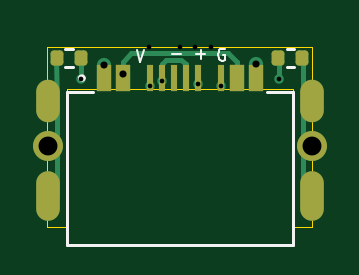
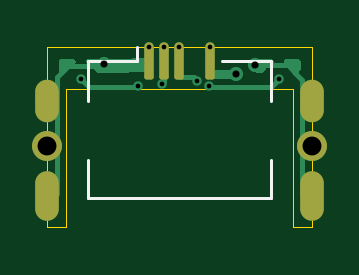
Circuit board: 11 layer files. Board 11.2 x 7.6 mm.
- bottom_copper: micro_usb_type_c_adapter-B_Cu.gbr (7368 bytes)
- bottom_mask: micro_usb_type_c_adapter-B_Mask.gbr (1667 bytes)
- paste: micro_usb_type_c_adapter-B_Paste.gbr (1241 bytes)
- bottom_silk: micro_usb_type_c_adapter-B_Silkscreen.gbr (911 bytes)
- outline: micro_usb_type_c_adapter-Edge_Cuts.gbr (899 bytes)
- top_copper: micro_usb_type_c_adapter-F_Cu.gbr (4955 bytes)
- top_mask: micro_usb_type_c_adapter-F_Mask.gbr (2212 bytes)
- paste: micro_usb_type_c_adapter-F_Paste.gbr (1816 bytes)
- top_silk: micro_usb_type_c_adapter-F_Silkscreen.gbr (2233 bytes)
- drill: micro_usb_type_c_adapter-NPTH.drl (264 bytes)
- drill: micro_usb_type_c_adapter-PTH.drl (978 bytes)

=== bottom_copper: micro_usb_type_c_adapter-B_Cu.gbr (7368 bytes, source omitted) ===
=== bottom_mask: micro_usb_type_c_adapter-B_Mask.gbr (1667 bytes, source withheld) ===
=== paste: micro_usb_type_c_adapter-B_Paste.gbr (1241 bytes, source withheld) ===
=== bottom_silk: micro_usb_type_c_adapter-B_Silkscreen.gbr ===
%TF.GenerationSoftware,KiCad,Pcbnew,10.0.5*%
%TF.CreationDate,2026-08-10T22:34:34+08:00*%
%TF.ProjectId,micro_usb_type_c_adapter,6d696372-6f5f-4757-9362-5f747970655f,rev?*%
%TF.SameCoordinates,Original*%
%TF.FileFunction,Legend,Bot*%
%TF.FilePolarity,Positive*%
%FSLAX46Y46*%
G04 Gerber Fmt 4.6, Leading zero omitted, Abs format (unit mm)*
G04 Created by KiCad (PCBNEW 10.0.5) date 2026-08-10 22:34:34*
%MOMM*%
%LPD*%
G01*
G04 APERTURE LIST*
%ADD10C,0.120000*%
G04 APERTURE END LIST*
%TO.C,J8*%
D10*
X120190000Y-85365000D02*
X122250000Y-85365000D01*
X120190000Y-87075000D02*
X120190000Y-85365000D01*
X120190000Y-91185000D02*
X120190000Y-89575000D01*
X125850000Y-85365000D02*
X125850000Y-84775000D01*
X127910000Y-85365000D02*
X125850000Y-85365000D01*
X127910000Y-87075000D02*
X127910000Y-85365000D01*
X127910000Y-91185000D02*
X120190000Y-91185000D01*
X127910000Y-91185000D02*
X127910000Y-89575000D01*
%TD*%
M02*

=== outline: micro_usb_type_c_adapter-Edge_Cuts.gbr ===
%TF.GenerationSoftware,KiCad,Pcbnew,10.0.5*%
%TF.CreationDate,2026-08-10T22:34:35+08:00*%
%TF.ProjectId,micro_usb_type_c_adapter,6d696372-6f5f-4757-9362-5f747970655f,rev?*%
%TF.SameCoordinates,Original*%
%TF.FileFunction,Profile,NP*%
%FSLAX46Y46*%
G04 Gerber Fmt 4.6, Leading zero omitted, Abs format (unit mm)*
G04 Created by KiCad (PCBNEW 10.0.5) date 2026-08-10 22:34:35*
%MOMM*%
%LPD*%
G01*
G04 APERTURE LIST*
%TA.AperFunction,Profile*%
%ADD10C,0.050000*%
%TD*%
G04 APERTURE END LIST*
D10*
X118425000Y-84775000D02*
X129650000Y-84775000D01*
X118425000Y-92425000D02*
X118425000Y-84775000D01*
X119250000Y-86575000D02*
X119250000Y-92425000D01*
X119250000Y-92425000D02*
X118425000Y-92425000D01*
X128850000Y-86575000D02*
X119250000Y-86575000D01*
X128850000Y-92425000D02*
X128850000Y-86575000D01*
X129650000Y-84775000D02*
X129650000Y-92425000D01*
X129650000Y-92425000D02*
X128850000Y-92425000D01*
M02*

=== top_copper: micro_usb_type_c_adapter-F_Cu.gbr ===
%TF.GenerationSoftware,KiCad,Pcbnew,10.0.5*%
%TF.CreationDate,2026-08-10T22:34:33+08:00*%
%TF.ProjectId,micro_usb_type_c_adapter,6d696372-6f5f-4757-9362-5f747970655f,rev?*%
%TF.SameCoordinates,Original*%
%TF.FileFunction,Copper,L1,Top*%
%TF.FilePolarity,Positive*%
%FSLAX46Y46*%
G04 Gerber Fmt 4.6, Leading zero omitted, Abs format (unit mm)*
G04 Created by KiCad (PCBNEW 10.0.5) date 2026-08-10 22:34:33*
%MOMM*%
%LPD*%
G01*
G04 APERTURE LIST*
G04 Aperture macros list*
%AMRoundRect*
0 Rectangle with rounded corners*
0 $1 Rounding radius*
0 $2 $3 $4 $5 $6 $7 $8 $9 X,Y pos of 4 corners*
0 Add a 4 corners polygon primitive as box body*
4,1,4,$2,$3,$4,$5,$6,$7,$8,$9,$2,$3,0*
0 Add four circle primitives for the rounded corners*
1,1,$1+$1,$2,$3*
1,1,$1+$1,$4,$5*
1,1,$1+$1,$6,$7*
1,1,$1+$1,$8,$9*
0 Add four rect primitives between the rounded corners*
20,1,$1+$1,$2,$3,$4,$5,0*
20,1,$1+$1,$4,$5,$6,$7,0*
20,1,$1+$1,$6,$7,$8,$9,0*
20,1,$1+$1,$8,$9,$2,$3,0*%
G04 Aperture macros list end*
%TA.AperFunction,Conductor*%
%ADD10C,0.200000*%
%TD*%
%TA.AperFunction,ComponentPad*%
%ADD11C,0.010000*%
%TD*%
%TA.AperFunction,ComponentPad*%
%ADD12C,1.270000*%
%TD*%
%TA.AperFunction,SMDPad,CuDef*%
%ADD13R,0.600000X1.150000*%
%TD*%
%TA.AperFunction,SMDPad,CuDef*%
%ADD14R,0.300000X1.150000*%
%TD*%
%TA.AperFunction,ComponentPad*%
%ADD15O,1.000000X1.800000*%
%TD*%
%TA.AperFunction,ComponentPad*%
%ADD16O,1.000000X2.100000*%
%TD*%
%TA.AperFunction,SMDPad,CuDef*%
%ADD17RoundRect,0.135000X-0.135000X-0.185000X0.135000X-0.185000X0.135000X0.185000X-0.135000X0.185000X0*%
%TD*%
%TA.AperFunction,SMDPad,CuDef*%
%ADD18RoundRect,0.135000X0.135000X0.185000X-0.135000X0.185000X-0.135000X-0.185000X0.135000X-0.185000X0*%
%TD*%
%TA.AperFunction,ViaPad*%
%ADD19C,0.400000*%
%TD*%
%TA.AperFunction,ViaPad*%
%ADD20C,0.600000*%
%TD*%
G04 APERTURE END LIST*
%TO.N,GND*%
D10*
X118825000Y-85250000D02*
X118850000Y-87150000D01*
X118850000Y-87150000D02*
X118850000Y-91075000D01*
X129250000Y-85275000D02*
X129250000Y-87500000D01*
X129275000Y-87075000D02*
X129250000Y-91075000D01*
%TD*%
D11*
%TO.P,J8,1*%
%TO.N,N/C*%
X125350000Y-84775000D03*
%TO.P,J8,2*%
X124700000Y-84775000D03*
%TO.P,J8,3*%
X124050000Y-84765000D03*
%TO.P,J8,5*%
X122750000Y-84785000D03*
%TD*%
D12*
%TO.P,J7,S1*%
%TO.N,N/C*%
X118450000Y-88985000D03*
X129650000Y-88985000D03*
D13*
%TO.P,J7,A1,GND_A1*%
%TO.N,GND*%
X120850000Y-86100000D03*
%TO.P,J7,A4,VBUS_A4*%
%TO.N,Net-(J8-VBUS)*%
X121650000Y-86100000D03*
D14*
%TO.P,J7,A5,CC1_A5*%
%TO.N,Net-(J7-CC1)*%
X122800000Y-86100000D03*
%TO.P,J7,A6,D+_A6*%
%TO.N,Net-(J8-D+)*%
X123800000Y-86100000D03*
%TO.P,J7,A7,D-_A7*%
%TO.N,Net-(J8-D-)*%
X124300000Y-86100000D03*
D13*
%TO.P,J7,A9,VBUS_A9*%
%TO.N,Net-(J8-VBUS)*%
X126450000Y-86100000D03*
%TO.P,J7,A12,GND_A12*%
%TO.N,GND*%
X127250000Y-86100000D03*
%TO.P,J7,B1,GND_B1*%
X127250000Y-86100000D03*
%TO.P,J7,B4,VBUS_B4*%
%TO.N,Net-(J8-VBUS)*%
X126450000Y-86100000D03*
D14*
%TO.P,J7,B5,CC2_B5*%
%TO.N,Net-(J7-CC2)*%
X125800000Y-86100000D03*
%TO.P,J7,B6,D+_B6*%
%TO.N,Net-(J8-D+)*%
X124800000Y-86100000D03*
%TO.P,J7,B7,D-_B7*%
%TO.N,Net-(J8-D-)*%
X123300000Y-86100000D03*
D13*
%TO.P,J7,B9,VBUS_B9*%
%TO.N,Net-(J8-VBUS)*%
X121650000Y-86100000D03*
%TO.P,J7,B12,GND_B12*%
%TO.N,GND*%
X120850000Y-86100000D03*
D15*
%TO.P,J7,S1*%
%TO.N,N/C*%
X118450000Y-87075000D03*
D16*
X118450000Y-91075000D03*
D15*
X129650000Y-87075000D03*
D16*
X129650000Y-91075000D03*
%TD*%
D17*
%TO.P,R2,1*%
%TO.N,Net-(J7-CC2)*%
X128215001Y-85250000D03*
%TO.P,R2,2*%
%TO.N,GND*%
X129234999Y-85250000D03*
%TD*%
D18*
%TO.P,R1,1*%
%TO.N,Net-(J7-CC1)*%
X119859999Y-85250000D03*
%TO.P,R1,2*%
%TO.N,GND*%
X118840001Y-85250000D03*
%TD*%
D19*
%TO.N,Net-(J8-D+)*%
X124800000Y-86350000D03*
%TO.N,Net-(J8-D-)*%
X123300000Y-86225000D03*
D20*
%TO.N,Net-(J8-VBUS)*%
X121650000Y-85925000D03*
%TO.N,GND*%
X120850000Y-85550000D03*
X127250000Y-85525000D03*
D19*
%TO.N,Net-(J7-CC1)*%
X119850000Y-86150000D03*
X122800000Y-86450000D03*
%TO.N,Net-(J7-CC2)*%
X125800000Y-86450000D03*
X128225000Y-86150000D03*
%TD*%
%TO.N,Net-(J8-VBUS)*%
D10*
X121650000Y-86100000D02*
X121650000Y-85400000D01*
X121650000Y-85400000D02*
X122000000Y-85050000D01*
X122000000Y-85050000D02*
X126075000Y-85050000D01*
X126075000Y-85050000D02*
X126450000Y-85425000D01*
X126450000Y-85425000D02*
X126450000Y-86100000D01*
%TO.N,Net-(J8-D-)*%
X123300000Y-85975000D02*
X123300000Y-86100000D01*
X124300000Y-86100000D02*
X124300000Y-85525000D01*
X124300000Y-85525000D02*
X124100000Y-85325000D01*
X124100000Y-85325000D02*
X123475000Y-85325000D01*
X123475000Y-85325000D02*
X123300000Y-85500000D01*
X123300000Y-85500000D02*
X123300000Y-85975000D01*
%TO.N,Net-(J7-CC1)*%
X119850000Y-86150000D02*
X119850000Y-85259999D01*
X119850000Y-85259999D02*
X119859999Y-85250000D01*
X119825000Y-85284999D02*
X119859999Y-85250000D01*
%TO.N,Net-(J8-D+)*%
X123800000Y-85625000D02*
X123800000Y-86100000D01*
%TO.N,Net-(J7-CC2)*%
X128225000Y-86150000D02*
X128225000Y-85259999D01*
X128225000Y-85259999D02*
X128215001Y-85250000D01*
%TD*%
M02*

=== top_mask: micro_usb_type_c_adapter-F_Mask.gbr (2212 bytes, source withheld) ===
=== paste: micro_usb_type_c_adapter-F_Paste.gbr (1816 bytes, source withheld) ===
=== top_silk: micro_usb_type_c_adapter-F_Silkscreen.gbr ===
%TF.GenerationSoftware,KiCad,Pcbnew,10.0.5*%
%TF.CreationDate,2026-08-10T22:34:34+08:00*%
%TF.ProjectId,micro_usb_type_c_adapter,6d696372-6f5f-4757-9362-5f747970655f,rev?*%
%TF.SameCoordinates,Original*%
%TF.FileFunction,Legend,Top*%
%TF.FilePolarity,Positive*%
%FSLAX46Y46*%
G04 Gerber Fmt 4.6, Leading zero omitted, Abs format (unit mm)*
G04 Created by KiCad (PCBNEW 10.0.5) date 2026-08-10 22:34:34*
%MOMM*%
%LPD*%
G01*
G04 APERTURE LIST*
%ADD10C,0.100000*%
%ADD11C,0.120000*%
%ADD12C,0.150000*%
G04 APERTURE END LIST*
D10*
X125946741Y-84882419D02*
X125899122Y-84858609D01*
X125899122Y-84858609D02*
X125827693Y-84858609D01*
X125827693Y-84858609D02*
X125756265Y-84882419D01*
X125756265Y-84882419D02*
X125708646Y-84930038D01*
X125708646Y-84930038D02*
X125684836Y-84977657D01*
X125684836Y-84977657D02*
X125661027Y-85072895D01*
X125661027Y-85072895D02*
X125661027Y-85144323D01*
X125661027Y-85144323D02*
X125684836Y-85239561D01*
X125684836Y-85239561D02*
X125708646Y-85287180D01*
X125708646Y-85287180D02*
X125756265Y-85334800D01*
X125756265Y-85334800D02*
X125827693Y-85358609D01*
X125827693Y-85358609D02*
X125875312Y-85358609D01*
X125875312Y-85358609D02*
X125946741Y-85334800D01*
X125946741Y-85334800D02*
X125970550Y-85310990D01*
X125970550Y-85310990D02*
X125970550Y-85144323D01*
X125970550Y-85144323D02*
X125875312Y-85144323D01*
X123734836Y-85093133D02*
X124115789Y-85093133D01*
X124734836Y-85093133D02*
X125115789Y-85093133D01*
X124925312Y-85283609D02*
X124925312Y-84902657D01*
X122213408Y-84908609D02*
X122380074Y-85408609D01*
X122380074Y-85408609D02*
X122546741Y-84908609D01*
%TO.C,J7*%
D11*
X119280000Y-86675000D02*
X119280000Y-93175000D01*
X119280000Y-86675000D02*
X120350000Y-86675000D01*
X119280000Y-93175000D02*
X128820000Y-93175000D01*
X127750000Y-86675000D02*
X128820000Y-86675000D01*
X128820000Y-86675000D02*
X128820000Y-93175000D01*
D12*
X119975000Y-86100000D02*
G75*
G02*
X119825000Y-86100000I-75000J0D01*
G01*
X119825000Y-86100000D02*
G75*
G02*
X119975000Y-86100000I75000J0D01*
G01*
%TO.C,R2*%
D11*
X128571359Y-84870000D02*
X128878641Y-84870000D01*
X128571359Y-85630000D02*
X128878641Y-85630000D01*
%TO.C,R1*%
X119503641Y-84870000D02*
X119196359Y-84870000D01*
X119503641Y-85630000D02*
X119196359Y-85630000D01*
%TD*%
M02*

=== drill: micro_usb_type_c_adapter-NPTH.drl ===
M48
; DRILL file KiCad 10.0.5 date 2026-08-10T22:34:39
; FORMAT={-:-/ absolute / metric / decimal}
; #@! TF.CreationDate,2026-08-10T22:34:39+08:00
; #@! TF.GenerationSoftware,Kicad,Pcbnew,10.0.5
; #@! TF.FileFunction,NonPlated,1,2,NPTH
FMAT,2
METRIC
%
G90
G05
M30

=== drill: micro_usb_type_c_adapter-PTH.drl ===
M48
; DRILL file KiCad 10.0.5 date 2026-08-10T22:34:39
; FORMAT={-:-/ absolute / metric / decimal}
; #@! TF.CreationDate,2026-08-10T22:34:39+08:00
; #@! TF.GenerationSoftware,Kicad,Pcbnew,10.0.5
; #@! TF.FileFunction,Plated,1,2,PTH
FMAT,2
METRIC
; #@! TA.AperFunction,Plated,PTH,ViaDrill
T1C0.200
; #@! TA.AperFunction,Plated,PTH,ComponentDrill
T2C0.200
; #@! TA.AperFunction,Plated,PTH,ViaDrill
T3C0.300
; #@! TA.AperFunction,Plated,PTH,ComponentDrill
T4C0.600
; #@! TA.AperFunction,Plated,PTH,ComponentDrill
T5C0.800
%
G90
G05
T1
X119.85Y-86.15
X122.8Y-86.45
X123.3Y-86.225
X124.8Y-86.35
X125.8Y-86.45
X128.225Y-86.15
T2
X122.75Y-84.785
X124.05Y-84.765
X124.7Y-84.775
X125.35Y-84.775
T3
X120.85Y-85.55
X121.65Y-85.925
X127.25Y-85.525
T5
X118.45Y-88.985
X129.65Y-88.985
T4
G00X118.45Y-86.675
M15
G01X118.45Y-87.475
M16
G05
G00X118.45Y-90.525
M15
G01X118.45Y-91.625
M16
G05
G00X129.65Y-86.675
M15
G01X129.65Y-87.475
M16
G05
G00X129.65Y-90.525
M15
G01X129.65Y-91.625
M16
G05
M30
